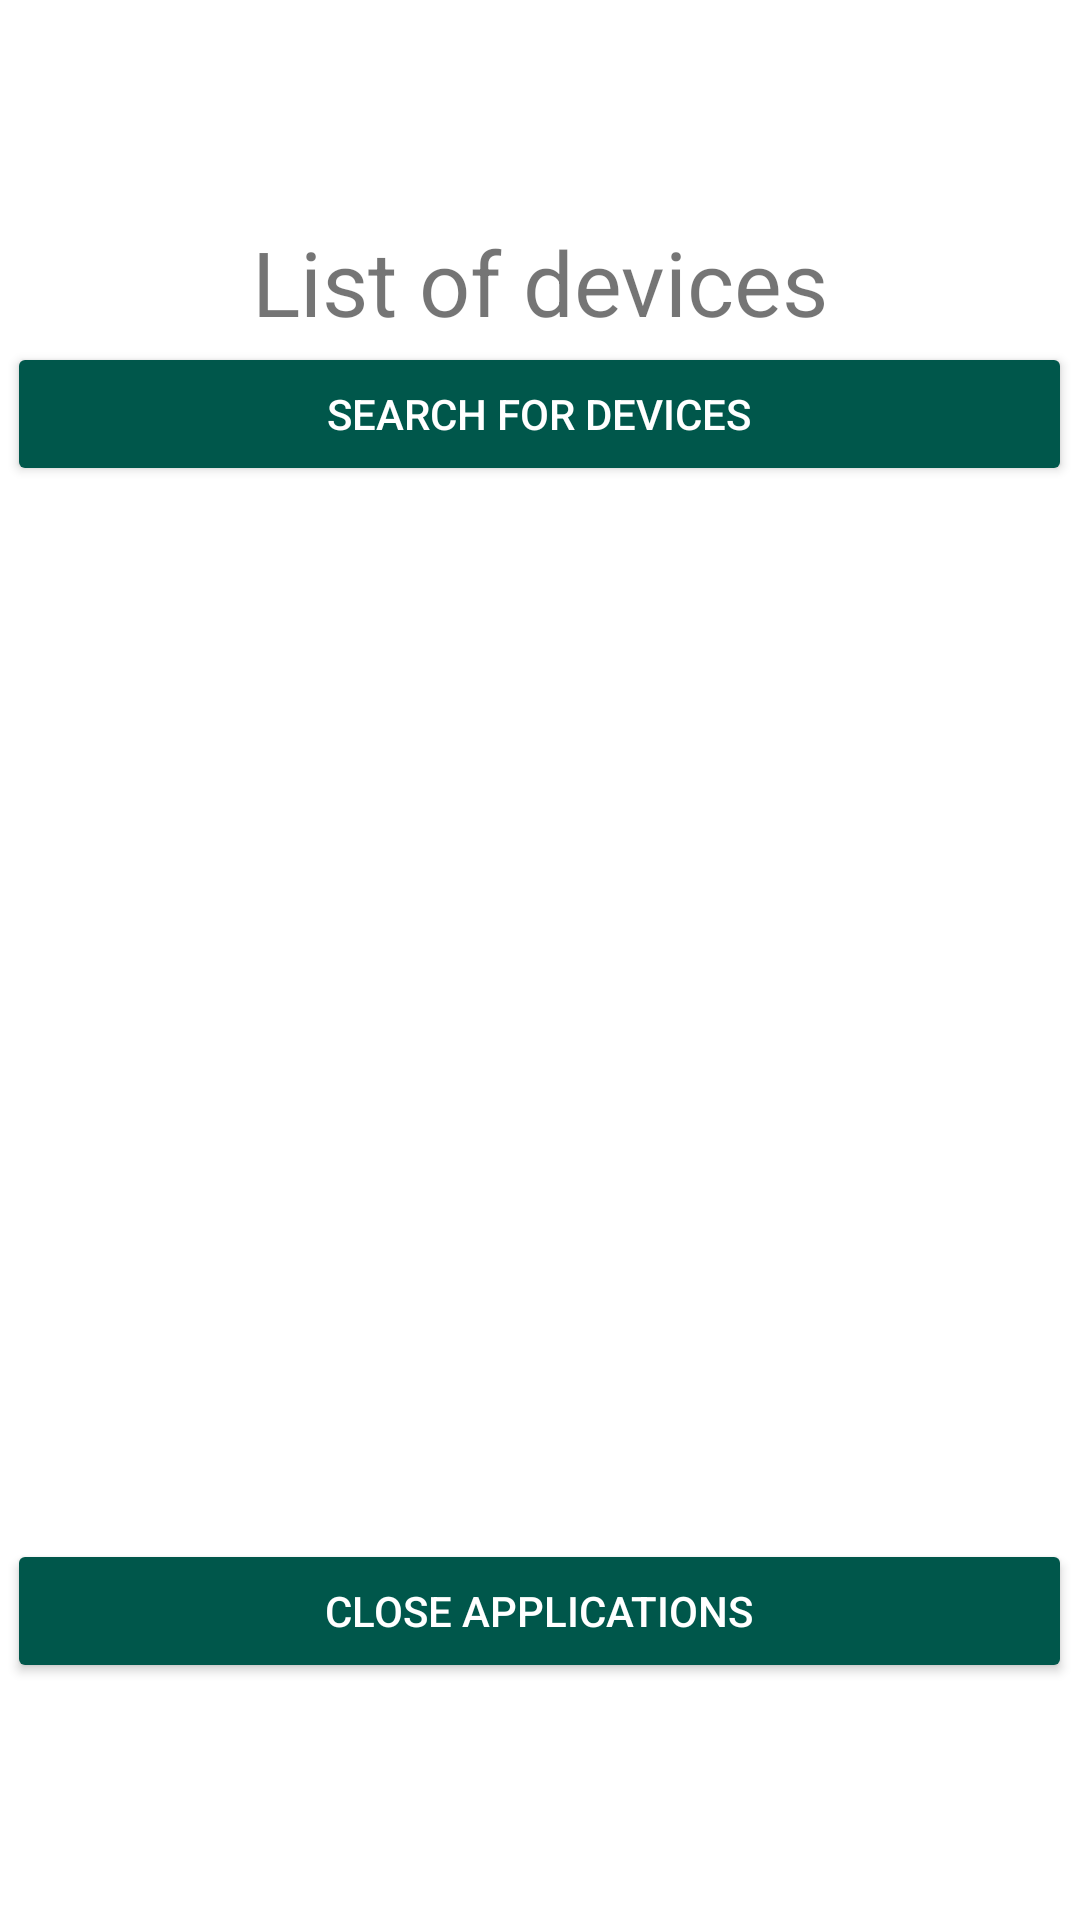

The Android layout XML behind this screen, and the referenced resources:
<!-- AndroidManifest.xml: application theme AppTheme -->
<!-- res/layout/activity_device_list.xml -->
<?xml version="1.0" encoding="utf-8"?>
<LinearLayout
    xmlns:android="http://schemas.android.com/apk/res/android"
    xmlns:app="http://schemas.android.com/apk/res-auto"
    xmlns:tools="http://schemas.android.com/tools"
    android:layout_width="match_parent"
    android:layout_height="match_parent"
    tools:context=".DeviceList"
    android:background="@color/colorBackgroundBright"
    android:gravity="center"
    android:orientation="vertical">

    <TextView
        android:layout_width="match_parent"
        android:layout_height="wrap_content"
        android:text="List of devices"
        android:textAlignment="center"
        android:textSize="30sp" />
    <Button
        android:id="@+id/btnSearchDevices"
        android:layout_width="355dp"
        android:layout_height="wrap_content"
        android:backgroundTint="@color/colorPrimaryDark"
        android:textColor="@color/colorTextBright"
        android:text="search for devices" />

    <ListView
        android:id="@+id/listViewDevices"
        android:layout_width="match_parent"
        android:layout_height="346dp" />

    <Button
        android:id="@+id/btnCloseApp"
        android:layout_width="355dp"
        android:layout_marginBottom="5dp"
        android:layout_marginTop="5dp"
        android:layout_height="wrap_content"
        android:backgroundTint="@color/colorPrimaryDark"
        android:textColor="@color/colorTextBright"
        android:text="Close Applications" />

</LinearLayout>
<!-- resources referenced by this layout -->
<resources>
  <color name="colorBackgroundBright">#ffffff</color>
  <color name="colorPrimaryDark">#00574B</color>
  <color name="colorTextBright">#ffffff</color>
  <style name="AppTheme" parent="Theme.AppCompat.Light.DarkActionBar">
          
          <item name="colorPrimary">@color/colorButton</item>
          <item name="colorPrimaryDark">@color/colorBackgroundDark</item>
      </style>
  <color name="colorButton">#9f3429</color>
  <color name="colorBackgroundDark">#000000</color>
</resources>
